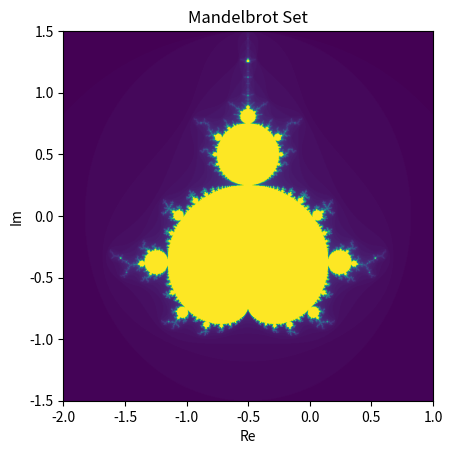

Write the Python code that produced this figure.
""" Mandelbrot Set 
[redacted]
Course: Numerical Scientific Computing 2026 
"""
import cmath
import time 
import matplotlib.pyplot as plt

def f(x): 
    """
    Example function.

    Parameters
    ----------
    x : float
        Input value.

    Returns
    -------
    float
        Output value.
        new change
    """
    pass


def mandelbrot_point(c, max_iter):
    z = 0
    for n in range(max_iter):
        if abs(z) > 2:
            return n
        z = z*z + c
    return max_iter

def transpose(matrix):
    """Transpose a 2D list."""
    return [[matrix[j][i] for j in range(len(matrix))] for i in range(len(matrix[0]))]

def mandelbrot_set(xmin, xmax, ymin, ymax, width, height, max_iter):
    r1 = [xmin + (xmax - xmin) * i / (width - 1) for i in range(width)]
    r2 = [ymin + (ymax - ymin) * i / (height - 1) for i in range(height)]
    return (r1, r2, [[mandelbrot_point(complex(r, i), max_iter) for r in r1] for i in r2])

if __name__ == "__main__":
    start_time = time.time()
    xmin, xmax, ymin, ymax = -2.0, 1.0, -1.5, 1.5
    width, height = 1024, 1024
    max_iter = 100
    r1, r2, mandelbrot_image = mandelbrot_set(xmin, xmax, ymin, ymax, width, height, max_iter)
    plt.imshow(transpose(mandelbrot_image), extent=(xmin, xmax, ymin, ymax))
    plt.xlabel('Re')
    plt.ylabel('Im')
    plt.title('Mandelbrot Set')
    plt.show()
    end_time = time.time()
    print(f"Tid for kode: {end_time - start_time} sekunder")